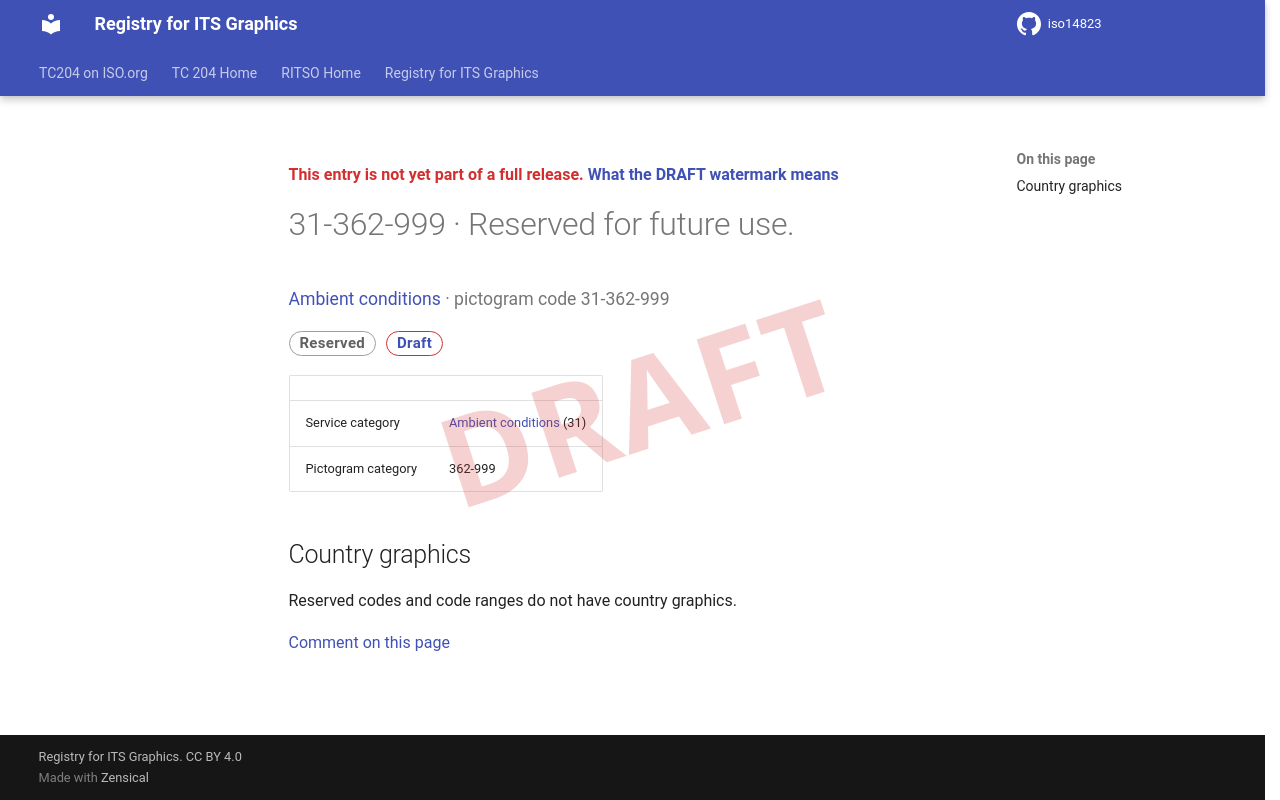

repository: k-vaughn/iso14823 · page: v0.1.0-alpha.1/signs/31-362-999/index.html · generator: mkdocs

<div class="draft4-watermark" aria-hidden="true"></div>

<p class="draft-note">This entry is not yet part of a full release. <a href="../#draft-watermark">What the DRAFT watermark means</a></p>

# 31-362-999 · Reserved for future use.

<p class="sign-kicker"><a href="../categories/31/">Ambient conditions</a> · pictogram code 31-362-999</p>
<p class="sign-chips"><span class="chip chip-reserved">Reserved</span> <a class="chip chip-draft" href="../#draft-watermark">Draft</a></p>
| | |
| --- | --- |
| Service category | <a href="../categories/31/">Ambient conditions</a> (31) |
| Pictogram category | 362-999 |

## Country graphics

<p>Reserved codes and code ranges do not have country graphics.</p>

[Comment on this page](https://github.com/k-vaughn/iso14823/issues/new?template=page-feedback.yml&title=%5BPage+feedback%5D+31-362-999+%C2%B7+Reserved+for+future+use.&page-title=31-362-999+%C2%B7+Reserved+for+future+use.&page-path=signs%2F31-362-999.md)
